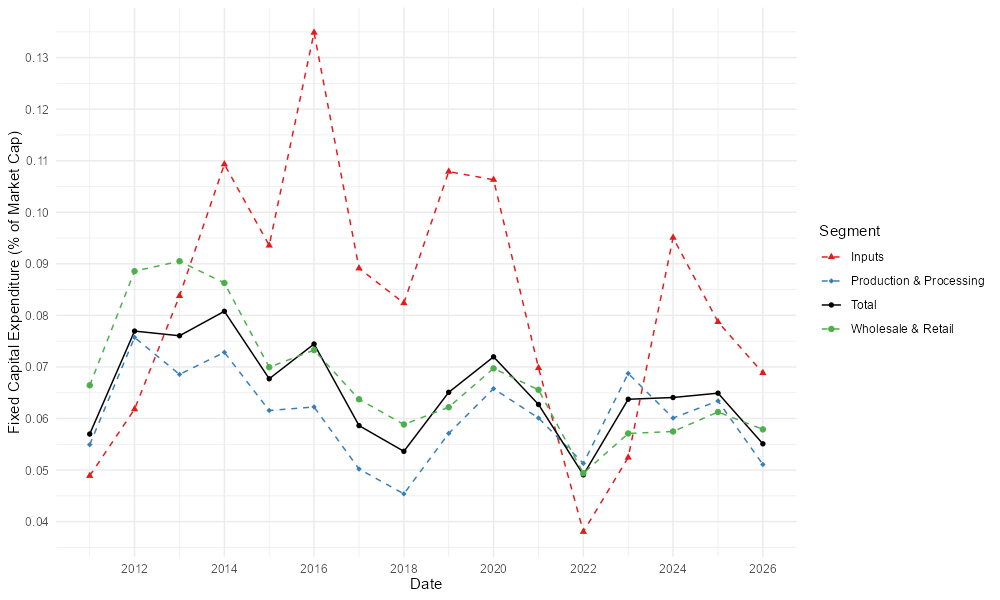

The table this chart was drawn from, first rows:
, Date, a, Segment
1, 2011-01-01, 0.05698, Total
2, 2012-01-01, 0.07695, Total
3, 2013-01-01, 0.07604, Total
4, 2014-01-01, 0.08079, Total
5, 2015-01-01, 0.0677, Total
6, 2016-01-01, 0.07445, Total
7, 2017-01-01, 0.05862, Total
8, 2018-01-01, 0.05363, Total
9, 2019-01-01, 0.06507, Total
10, 2020-01-01, 0.07196, Total
11, 2021-01-01, 0.06272, Total
12, 2022-01-01, 0.04907, Total
13, 2023-01-01, 0.06373, Total
14, 2024-01-01, 0.06407, Total
15, 2025-01-01, 0.06491, Total
16, 2026-01-01, 0.05508, Total
17, 2011-01-01, 0.04888, Inputs
18, 2012-01-01, 0.06181, Inputs
19, 2013-01-01, 0.08378, Inputs
20, 2014-01-01, 0.1093, Inputs
21, 2015-01-01, 0.09356, Inputs
22, 2016-01-01, 0.1349, Inputs
23, 2017-01-01, 0.08913, Inputs
24, 2018-01-01, 0.08239, Inputs
25, 2019-01-01, 0.1079, Inputs
26, 2020-01-01, 0.1063, Inputs
27, 2021-01-01, 0.0698, Inputs
28, 2022-01-01, 0.03803, Inputs
29, 2023-01-01, 0.05243, Inputs
30, 2024-01-01, 0.09508, Inputs
31, 2025-01-01, 0.07873, Inputs
32, 2026-01-01, 0.06883, Inputs
33, 2011-01-01, 0.05492, Production & Processing
34, 2012-01-01, 0.07573, Production & Processing
35, 2013-01-01, 0.06855, Production & Processing
36, 2014-01-01, 0.07283, Production & Processing
37, 2015-01-01, 0.06155, Production & Processing
38, 2016-01-01, 0.06223, Production & Processing
39, 2017-01-01, 0.0502, Production & Processing
40, 2018-01-01, 0.04538, Production & Processing
41, 2019-01-01, 0.05711, Production & Processing
42, 2020-01-01, 0.06578, Production & Processing
43, 2021-01-01, 0.06008, Production & Processing
44, 2022-01-01, 0.05129, Production & Processing
45, 2023-01-01, 0.06873, Production & Processing
46, 2024-01-01, 0.06009, Production & Processing
47, 2025-01-01, 0.06341, Production & Processing
48, 2026-01-01, 0.05108, Production & Processing
49, 2011-01-01, 0.06643, Wholesale & Retail
50, 2012-01-01, 0.08857, Wholesale & Retail
51, 2013-01-01, 0.0905, Wholesale & Retail
52, 2014-01-01, 0.08629, Wholesale & Retail
53, 2015-01-01, 0.06994, Wholesale & Retail
54, 2016-01-01, 0.07327, Wholesale & Retail
55, 2017-01-01, 0.06372, Wholesale & Retail
56, 2018-01-01, 0.05883, Wholesale & Retail
57, 2019-01-01, 0.06218, Wholesale & Retail
58, 2020-01-01, 0.06971, Wholesale & Retail
59, 2021-01-01, 0.06556, Wholesale & Retail
60, 2022-01-01, 0.04937, Wholesale & Retail
... 4 more rows
